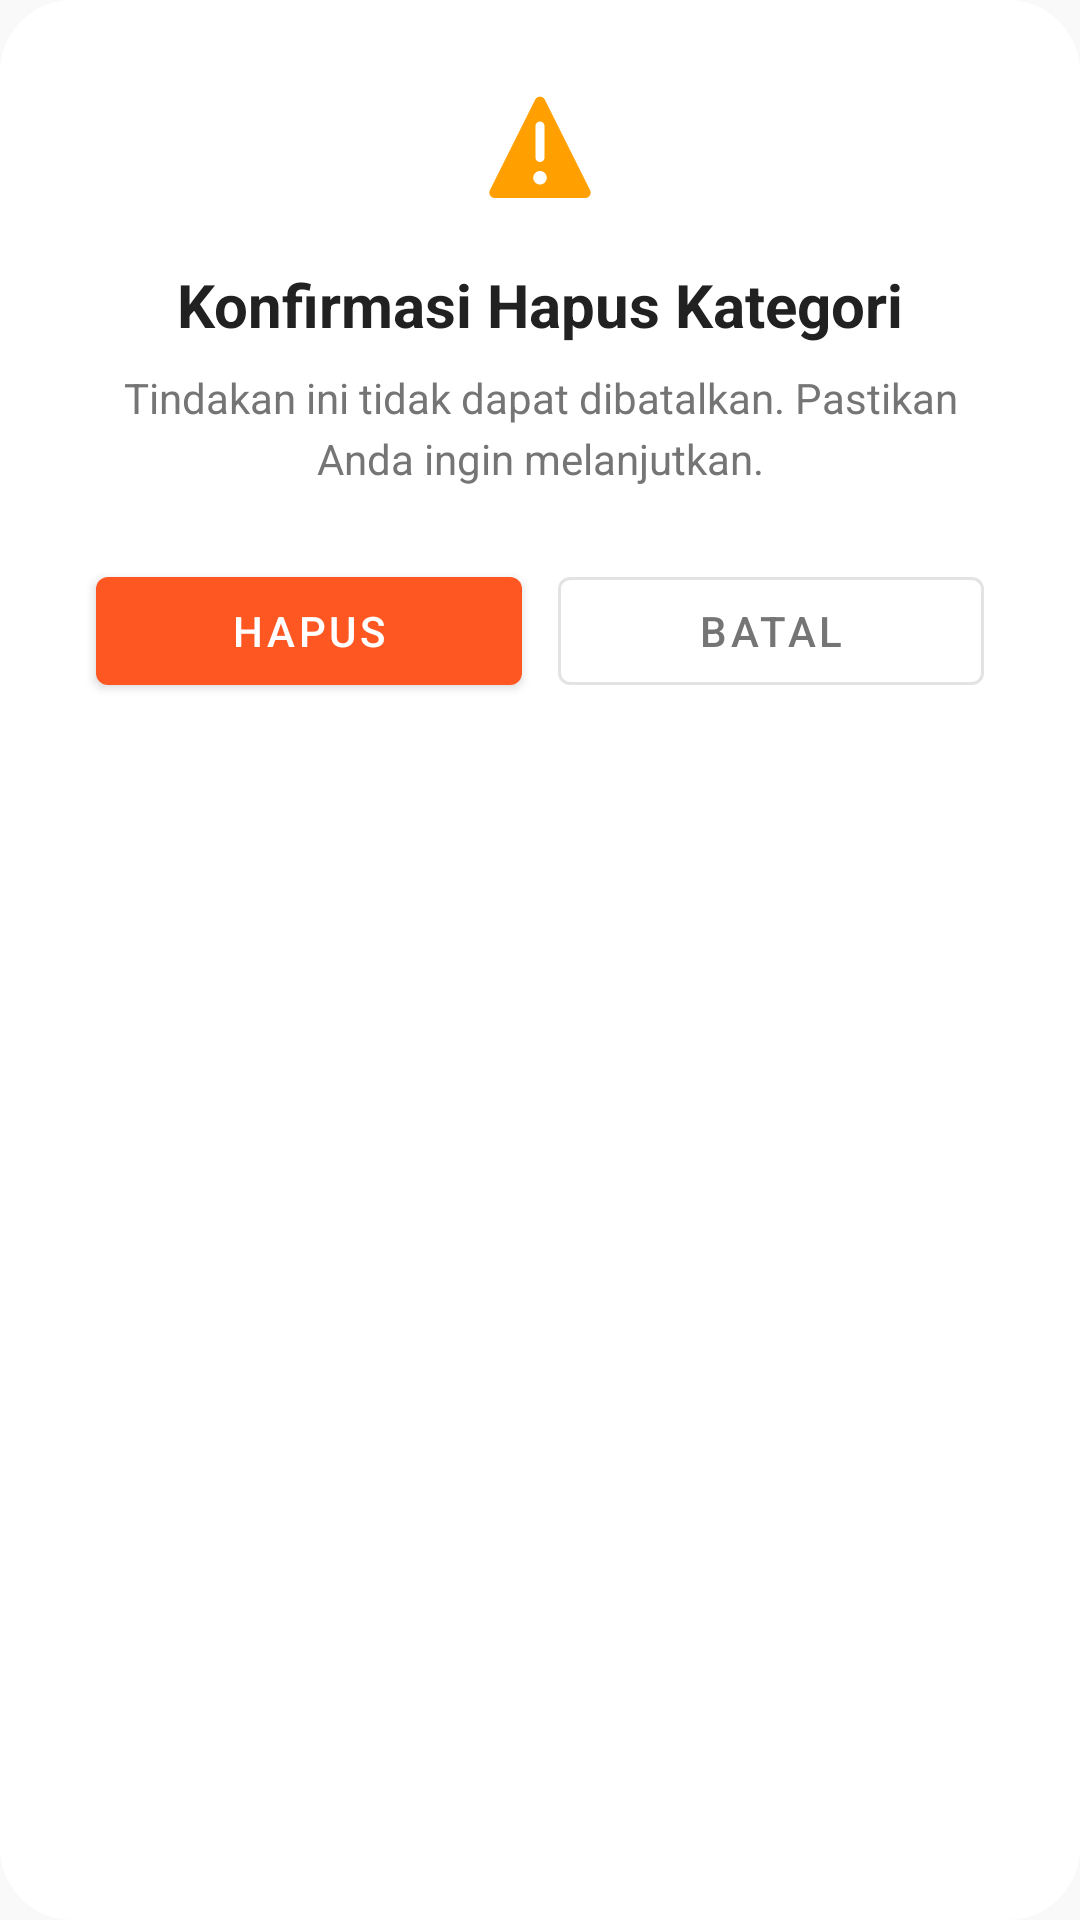

Produce the Android XML layout that renders to this screen, including the resource entries it uses.
<!-- AndroidManifest.xml: application theme Theme.Adminku -->
<!-- res/layout/dialog_confirmation.xml -->
<?xml version="1.0" encoding="utf-8"?>
<LinearLayout xmlns:android="http://schemas.android.com/apk/res/android"
    xmlns:app="http://schemas.android.com/apk/res-auto"
    android:layout_width="match_parent"
    android:layout_height="wrap_content"
    android:orientation="vertical"
    android:padding="24dp"
    android:layout_marginBottom="12dp"
    android:background="@drawable/dialog_background">

    
    <ImageView
        android:layout_width="48dp"
        android:layout_height="48dp"
        android:layout_gravity="center_horizontal"
        android:src="@drawable/ic_warning"
        android:tint="@color/warning_color"
        android:layout_marginBottom="16dp"/>

    <TextView
        android:id="@+id/dialog_title"
        android:layout_width="match_parent"
        android:layout_height="wrap_content"
        android:text="@string/confirm_delete"
        android:textSize="20sp"
        android:textColor="@color/primary_text"
        android:textStyle="bold"
        android:gravity="center"
        android:layout_marginBottom="8dp"/>

    <TextView
        android:id="@+id/dialog_message"
        android:layout_width="match_parent"
        android:layout_height="wrap_content"
        android:text="@string/confirm_delete_message"
        android:textSize="14sp"
        android:textColor="@color/secondary_text"
        android:gravity="center"
        android:lineSpacingExtra="4dp"
        android:layout_marginBottom="24dp"/>

    
    <LinearLayout
        android:layout_width="match_parent"
        android:layout_height="wrap_content"
        android:orientation="horizontal"
        android:gravity="center">


        <com.google.android.material.button.MaterialButton
            android:id="@+id/btn_confirm"
            style="@style/Widget.MaterialComponents.Button"
            android:layout_width="0dp"
            android:layout_height="48dp"
            android:layout_weight="1"
            android:layout_marginStart="8dp"
            android:text="@string/delete"
            app:backgroundTint="@color/error_color"/>

        <Space
            android:layout_width="12dp"
            android:layout_height="1dp"/>

        <com.google.android.material.button.MaterialButton
            android:id="@+id/btn_cancel"
            style="@style/Widget.MaterialComponents.Button.OutlinedButton"
            android:layout_width="0dp"
            android:layout_height="48dp"
            android:layout_weight="1"
            android:layout_marginEnd="8dp"
            android:text="@string/cancel"
            android:textColor="@color/secondary_text"/>

    </LinearLayout>

</LinearLayout>
<!-- resources referenced by this layout -->
<resources>
  <color name="error_color">#ffff5722</color>
  <color name="primary_text">#212121</color>
  <color name="secondary_text">#757575</color>
  <color name="warning_color">#FFA000</color>
  <!-- drawable dialog_background (drawable) -->
  <shape xmlns:android="http://schemas.android.com/apk/res/android"
      android:shape="rectangle">
      <solid android:color="@color/surface" />
      <corners android:radius="24dp" />
      <padding
          android:left="8dp"
          android:top="8dp"
          android:right="8dp"
          android:bottom="8dp" />
  </shape>
  <!-- drawable ic_warning (drawable) -->
  <vector xmlns:android="http://schemas.android.com/apk/res/android"
      android:width="16dp"
      android:height="16dp"
      android:viewportWidth="16"
      android:viewportHeight="16">
      <path
          android:pathData="M7.4633,3.0733C7.6845,2.6311 8.3155,2.6311 8.5367,3.0733L13.5658,13.1317C13.7653,13.5306 13.4752,14 13.0292,14H2.9708C2.5248,14 2.2347,13.5306 2.4342,13.1317L7.4633,3.0733ZM8,11C7.5858,11 7.25,11.3358 7.25,11.75C7.25,12.1642 7.5858,12.5 8,12.5C8.4142,12.5 8.75,12.1642 8.75,11.75C8.75,11.3358 8.4142,11 8,11ZM8,5.5C7.7545,5.5 7.5504,5.6769 7.5081,5.9101L7.5,6V9.5L7.5081,9.5899C7.5504,9.8231 7.7545,10 8,10C8.2455,10 8.4496,9.8231 8.4919,9.5899L8.5,9.5V6L8.4919,5.9101C8.4496,5.6769 8.2455,5.5 8,5.5Z"
          android:fillColor="#DDB352"/>
  </vector>
  <string name="cancel">Batal</string>
  <string name="confirm_delete">Konfirmasi Hapus Kategori</string>
  <string name="confirm_delete_message">Tindakan ini tidak dapat dibatalkan. Pastikan Anda ingin melanjutkan.</string>
  <string name="delete">Hapus</string>
  <style name="Theme.Adminku" parent="Base.Theme.Adminku" />
  <color name="surface">#FFFFFF</color>
  <style name="Base.Theme.Adminku" parent="Theme.Material3.DayNight.NoActionBar">
          
          <item name="colorPrimary">@color/primary</item>
          <item name="colorPrimaryVariant">@color/primary_dark</item>
          <item name="colorOnPrimary">@color/white</item>
          
          <item name="colorSecondary">@color/accent</item>
          <item name="colorSecondaryVariant">@color/accent</item>
          <item name="colorOnSecondary">@color/black</item>
          
          <item name="android:statusBarColor">?attr/colorPrimaryVariant</item>
          
          <item name="android:windowBackground">@color/background</item>
          <item name="materialCardViewStyle">@style/Widget.BDA.CardView</item>
          <item name="textInputStyle">@style/Widget.BDA.TextInputLayout</item>
          <item name="buttonStyle">@style/Widget.BDA.Button</item>
      </style>
  <color name="primary">#FF5722</color>
  <color name="primary_dark">#E64A19</color>
  <color name="white">#FFFFFF</color>
  <color name="accent">#FF5722</color>
  <color name="black">#000000</color>
  <color name="background">#F9F9F9</color>
  <style name="Widget.BDA.CardView" parent="Widget.MaterialComponents.CardView">
          <item name="cardElevation">2dp</item>
          <item name="cardCornerRadius">8dp</item>
          <item name="cardBackgroundColor">@color/card_background</item>
          <item name="contentPadding">16dp</item>
      </style>
  <style name="Widget.BDA.TextInputLayout" parent="Widget.MaterialComponents.TextInputLayout.OutlinedBox">
          <item name="boxCornerRadiusBottomEnd">8dp</item>
          <item name="boxCornerRadiusBottomStart">8dp</item>
          <item name="boxCornerRadiusTopEnd">8dp</item>
          <item name="boxCornerRadiusTopStart">8dp</item>
          <item name="boxStrokeColor">@color/primary</item>
          <item name="hintTextColor">@color/primary</item>
      </style>
  <style name="Widget.BDA.Button" parent="Widget.MaterialComponents.Button">
          <item name="android:textColor">@color/white</item>
          <item name="backgroundTint">@color/primary</item>
          <item name="cornerRadius">8dp</item>
      </style>
  <color name="card_background">#FFFFFF</color>
</resources>
